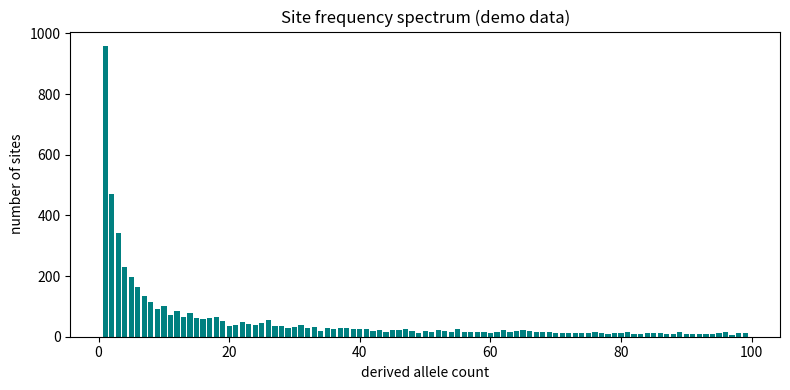

Reproduce this figure in Python.
import os,numpy as np,matplotlib;matplotlib.use("Agg")
import matplotlib.pyplot as plt
os.makedirs("figures",exist_ok=True);os.makedirs("results",exist_ok=True)
rng=np.random.default_rng(3);n=100;S=5000
# neutral SFS ~ 1/i
i=np.arange(1,n)
prob=(1/i);prob/=prob.sum()
counts=rng.multinomial(S,prob)
plt.figure(figsize=(8,4));plt.bar(i,counts,color="teal")
plt.xlabel("derived allele count");plt.ylabel("number of sites");plt.title("Site frequency spectrum (demo data)")
plt.tight_layout();plt.savefig("figures/demo.png",dpi=150)
open("results/summary.txt","w").write(f"{S} segregating sites\n");print("ok")
